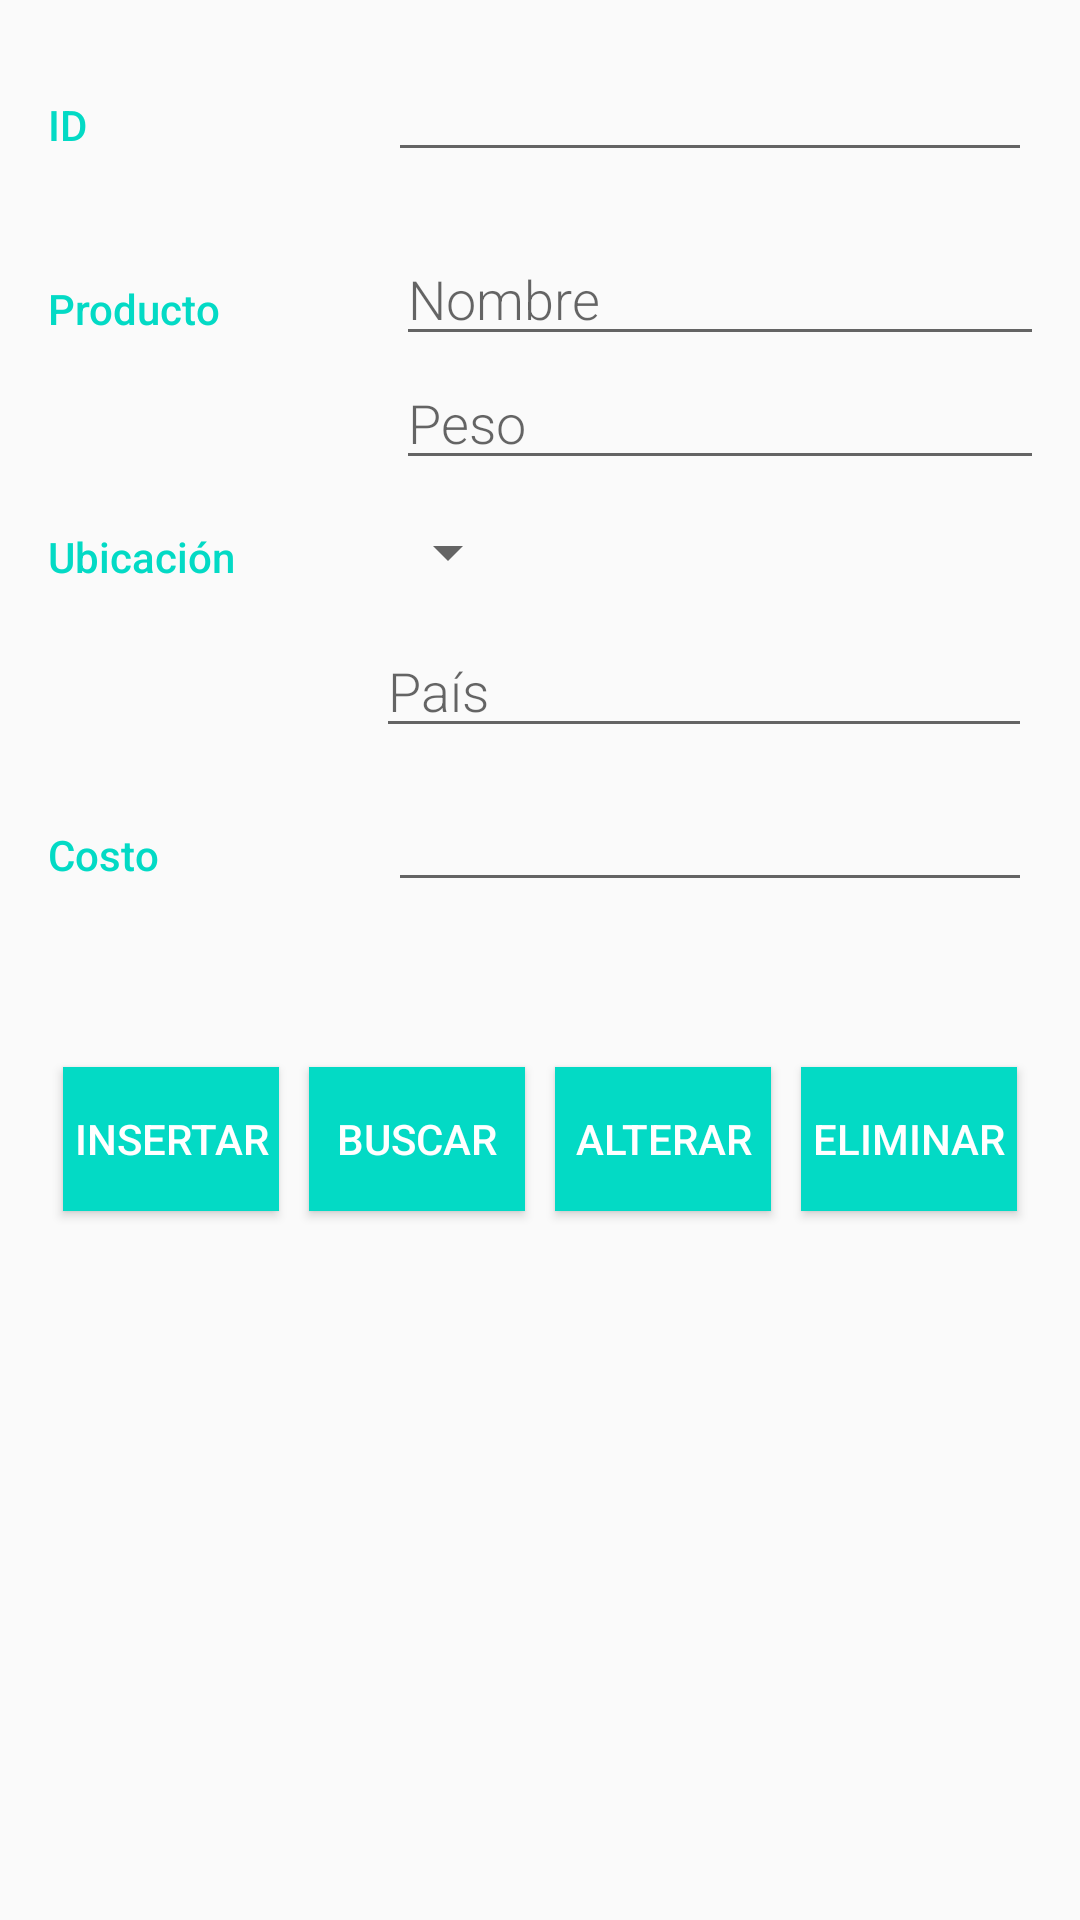

Layout XML and referenced resources for this Android screen:
<!-- AndroidManifest.xml: application theme AppTheme -->
<!-- res/layout/activity_database.xml -->
<?xml version="1.0" encoding="utf-8"?>
<LinearLayout xmlns:android="http://schemas.android.com/apk/res/android"
    xmlns:app="http://schemas.android.com/apk/res-auto"
    xmlns:tools="http://schemas.android.com/tools"
    android:layout_width="match_parent"
    android:layout_height="match_parent"
    android:orientation="vertical"
    android:padding="16dp"
    tools:context="org.example.fedez.DatabaseActivity">

    <LinearLayout
        android:layout_width="match_parent"
        android:layout_height="wrap_content"
        android:orientation="horizontal">
        <TextView
            android:text="ID"
            style="@style/CategoryStyle" />

        <LinearLayout
            android:layout_height="wrap_content"
            android:layout_width="0dp"
            android:layout_weight="2"
            android:paddingLeft="4dp"
            android:orientation="vertical">

            <EditText
                android:id="@+id/edit_id"
                android:inputType="number"
                style="@style/EditorFieldStyle" />
        </LinearLayout>
    </LinearLayout>

    <LinearLayout
        android:layout_marginTop="20dp"
        android:layout_width="336dp"
        android:layout_height="wrap_content"
        android:orientation="horizontal"
        tools:layout_editor_absoluteX="8dp"
        tools:layout_editor_absoluteY="0dp">

        <TextView
            style="@style/CategoryStyle"
            android:text="Producto" />

        <LinearLayout
            android:layout_width="0dp"
            android:layout_height="wrap_content"
            android:layout_weight="2"
            android:orientation="vertical"
            android:paddingLeft="4dp">

            <EditText
                android:id="@+id/edit_nombre"
                style="@style/EditorFieldStyle"
                android:hint="Nombre"
                android:inputType="textCapWords" />

                <EditText
                    android:id="@+id/edit_peso"
                    style="@style/EditorFieldStyle"
                    android:hint="Peso"
                    android:inputType="textCapWords" />

        </LinearLayout>
    </LinearLayout>

    <LinearLayout
        android:id="@+id/container_ubication"
        android:layout_width="match_parent"
        android:layout_height="wrap_content"
        android:orientation="horizontal">

        <TextView
            android:text="Ubicación"
            style="@style/CategoryStyle" />

        <LinearLayout
            android:layout_height="wrap_content"
            android:layout_width="0dp"
            android:layout_weight="2"
            android:orientation="vertical">

            <Spinner
                android:id="@+id/spinner_ubication"
                android:layout_height="48dp"
                android:layout_width="wrap_content"
                android:paddingRight="16dp"
                android:spinnerMode="dropdown"/>

            <EditText
                android:id="@+id/edit_pais"
                android:hint="País"
                android:inputType="textCapWords"
                style="@style/EditorFieldStyle" />
        </LinearLayout>
    </LinearLayout>

    <LinearLayout
        android:layout_width="match_parent"
        android:layout_height="wrap_content"
        android:layout_marginTop="10dp"
        android:orientation="horizontal">

        <TextView
            android:text="Costo"
            style="@style/CategoryStyle" />

        <LinearLayout
            android:layout_height="wrap_content"
            android:layout_width="0dp"
            android:layout_weight="2"
            android:paddingLeft="4dp"
            android:orientation="vertical">

            <EditText
                android:id="@+id/edit_costo"
                android:inputType="numberDecimal"
                style="@style/EditorFieldStyle" />
        </LinearLayout>
    </LinearLayout>

    <LinearLayout
        android:layout_width="match_parent"
        android:layout_height="wrap_content"
        android:layout_marginTop="50dp"
        android:gravity="center_horizontal">

        <Button
            android:background="@color/colorAccent"
            android:textColor="@android:color/white"
            android:layout_margin="5dp"
            android:layout_width="0px"
            android:layout_weight="1"
            android:layout_height="wrap_content"
            android:text="Insertar"
            android:id="@+id/btn0"
            android:onClick="onInsertar"
            android:layout_gravity="center_vertical" />

        <Button
            android:background="@color/colorAccent"
            android:textColor="@android:color/white"
            android:layout_margin="5dp"
            android:onClick="onBuscar"
            android:layout_width="0px"
            android:layout_weight="1"
            android:layout_height="wrap_content"
            android:text="Buscar"
            android:id="@+id/btn1"
            android:layout_gravity="center_vertical" />

        <Button
            android:background="@color/colorAccent"
            android:textColor="@android:color/white"
            android:layout_margin="5dp"
            android:onClick="onAlterar"
            android:layout_width="0px"
            android:layout_weight="1"
            android:layout_height="wrap_content"
            android:text="Alterar"
            android:id="@+id/btn2"
            android:layout_gravity="center_vertical" />
        <Button
            android:background="@color/colorAccent"
            android:textColor="@android:color/white"
            android:layout_margin="5dp"
            android:onClick="onEliminar"
            android:layout_width="0px"
            android:layout_weight="1"
            android:layout_height="wrap_content"
            android:text="Eliminar"
            android:id="@+id/btn3"
            />
    </LinearLayout>
</LinearLayout>
<!-- resources referenced by this layout -->
<resources>
  <style name="CategoryStyle">
          <item name="android:layout_height">wrap_content</item>
          <item name="android:layout_width">0dp</item>
          <item name="android:layout_weight">1</item>
          <item name="android:paddingTop">16dp</item>
          <item name="android:textColor">@color/colorAccent</item>
          <item name="android:fontFamily">sans-serif-medium</item>
          <item name="android:textAppearance">?android:textAppearanceSmall</item>
      </style>
  <style name="EditorFieldStyle">
          <item name="android:layout_height">wrap_content</item>
          <item name="android:layout_width">match_parent</item>
          <item name="android:fontFamily">sans-serif-light</item>
          <item name="android:textAppearance">?android:textAppearanceMedium</item>
      </style>
  <style name="AppTheme" parent="Theme.AppCompat.Light.DarkActionBar">
          <item name="colorPrimary">@color/colorPrimary</item>
          <item name="colorPrimaryDark">@color/colorPrimaryDark</item>
          <item name="colorAccent">@color/colorAccent</item>
      </style>
  <!-- not gathered from this repository: default colours our renderer supplied (Android Studio template values) -->
  <color name="colorPrimary">#FF6200EE</color>
  <color name="colorPrimaryDark">#FF3700B3</color>
  <color name="colorAccent">#FF03DAC5</color>
</resources>
